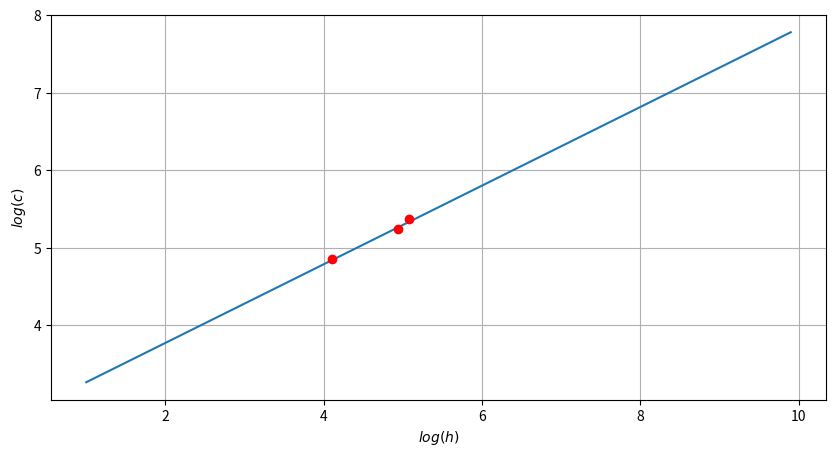

This figure's Python source:
from math import log
import matplotlib.pyplot as plt
import numpy as np

#139 см
t_40 = 82/1129*15
t_80 = 56/1140*15
t_120 = 42/974*15
x = [log(60),log(140),log(160)]
y = [log(139/t_40), log(139/t_80), log(139/t_120)]
plt.figure(figsize=(10, 5))
x = np.arange(1, 10, 0.1)
y = 0.507*x + 2.76
plt.plot(x, y)
plt.grid(True)
plt.plot(4.1,4.85,'ro') 
plt.plot(4.94, 5.24,'ro') 
plt.plot(5.08, 5.37,'ro') 
plt.xlabel(r'$log(h)$')
plt.ylabel(r'$log(c)$')
plt.savefig('end.png')
plt.show()